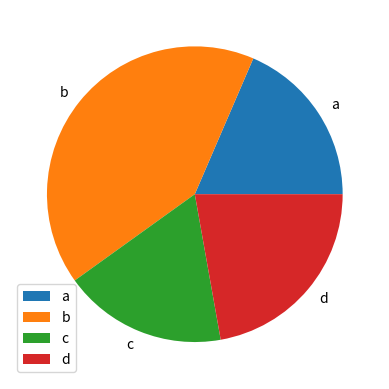

Here is the Python script that generated this plot:
import pandas as pd
import numpy as np
import matplotlib.pyplot as plt






#散点图形
#饼状图
df = pd.DataFrame(3*np.random.rand(4),index=['a','b','c','d'],columns=['x'])
df.plot.pie(subplots=True)
plt.show()
